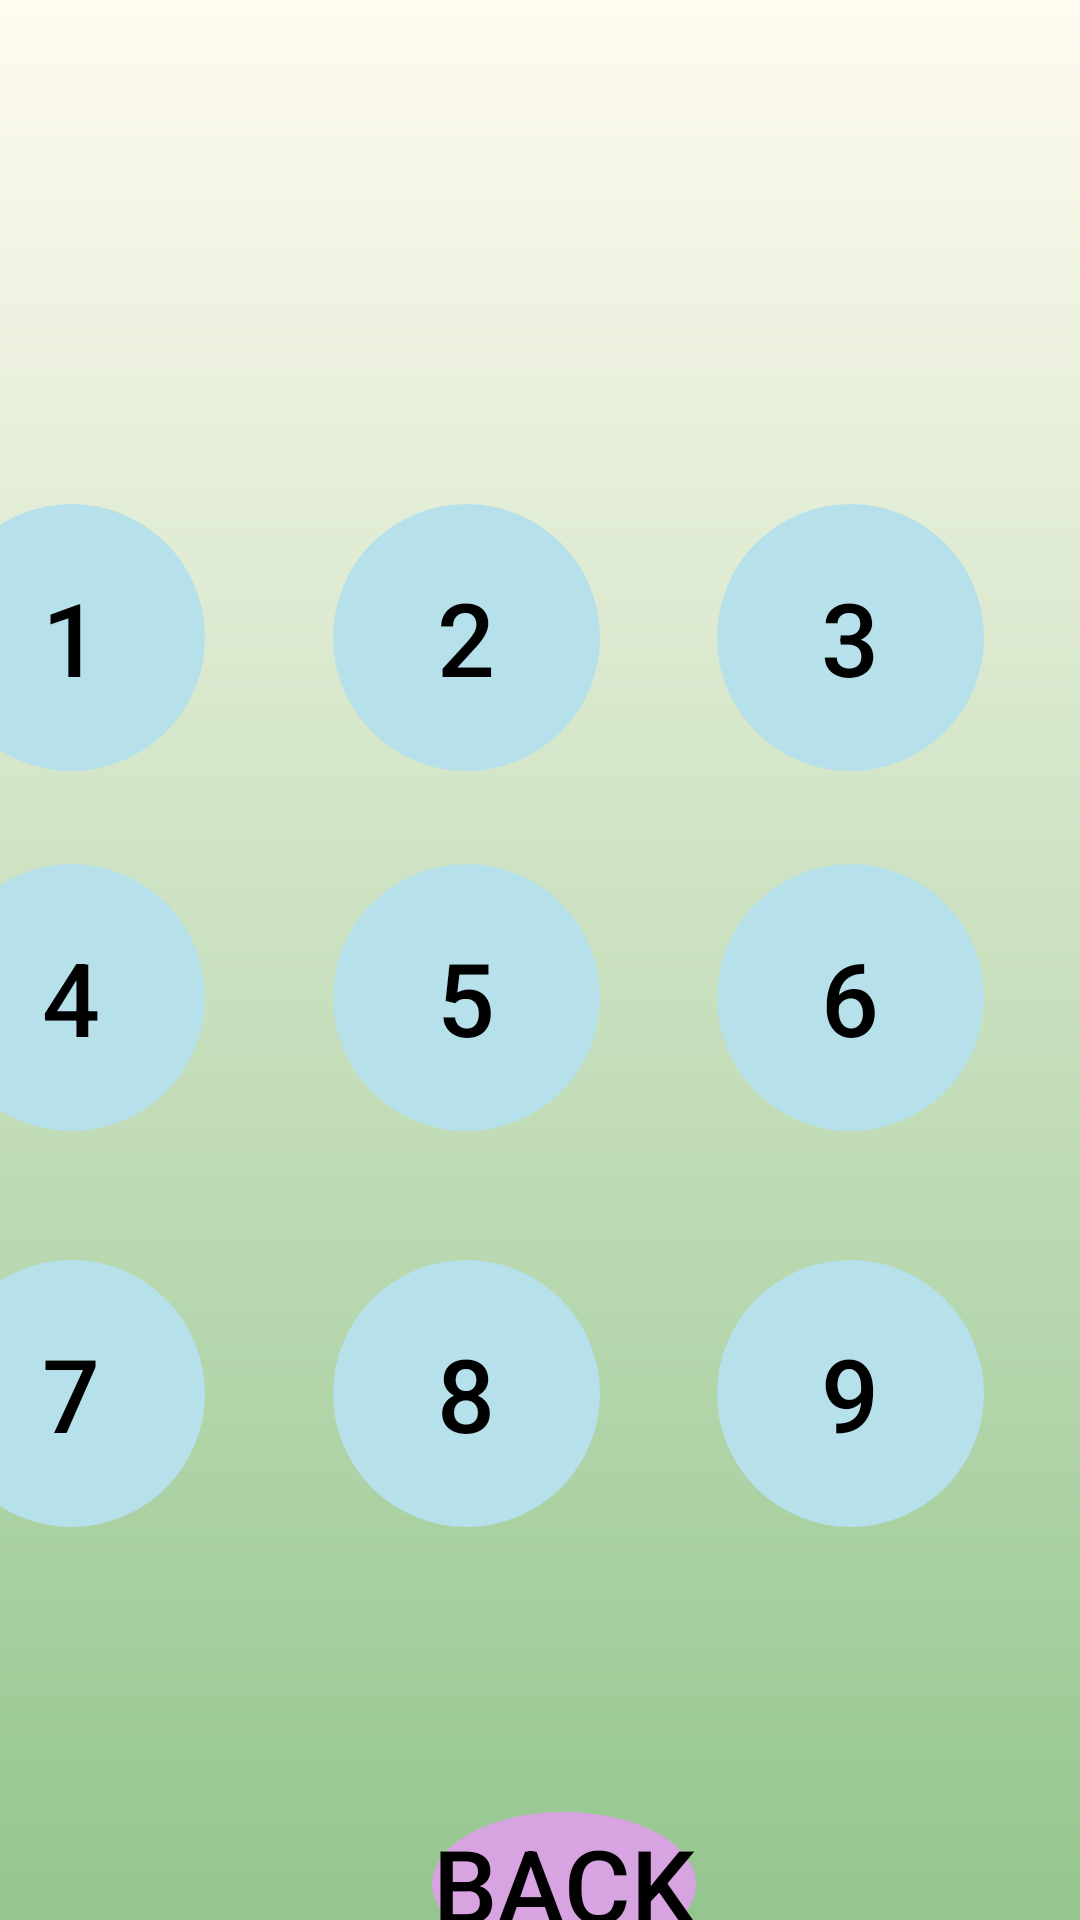

Layout XML and referenced resources for this Android screen:
<!-- AndroidManifest.xml: application theme Theme.CseatGame -->
<!-- res/layout/activity_spelling_all_levels.xml -->
<?xml version="1.0" encoding="utf-8"?>
<androidx.constraintlayout.widget.ConstraintLayout xmlns:android="http://schemas.android.com/apk/res/android"
    xmlns:app="http://schemas.android.com/apk/res-auto"
    xmlns:tools="http://schemas.android.com/tools"
    android:layout_width="match_parent"
    android:layout_height="match_parent"
    android:background="@drawable/bgapp"
    tools:context=".SpellingAllLevels">


    <TextView
        android:id="@+id/textView4"
        android:layout_width="wrap_content"
        android:layout_height="wrap_content"
        android:layout_marginStart="169dp"
        android:layout_marginTop="62dp"
        android:layout_marginEnd="172dp"
        android:layout_marginBottom="630dp"
        android:text="SELECT LEVEL"
        android:textAlignment="center"
        android:textSize="36dp"
        android:textStyle="bold"
        app:layout_constraintBottom_toBottomOf="parent"
        app:layout_constraintEnd_toEndOf="parent"
        app:layout_constraintHorizontal_bias="0.494"
        app:layout_constraintStart_toStartOf="parent"
        app:layout_constraintTop_toTopOf="parent"
        app:layout_constraintVertical_bias="0.0" />

    <Button
        android:id="@+id/buttonLvl1"
        android:layout_width="89dp"
        android:layout_height="89dp"
        android:layout_marginTop="168dp"
        android:layout_marginEnd="292dp"
        android:background="@drawable/levelbulat"
        android:text="1"
        android:textColor="@color/black"
        android:textSize="34dp"
        app:backgroundTint="#B6E0EA"
        app:layout_constraintEnd_toEndOf="parent"
        app:layout_constraintTop_toTopOf="parent" />

    <Button
        android:id="@+id/buttonlvl2"
        android:layout_width="89dp"
        android:layout_height="89dp"
        android:layout_marginTop="168dp"
        android:layout_marginEnd="160dp"
        android:background="@drawable/levelbulat"
        android:text="2"
        android:textColor="@color/black"
        android:textSize="34dp"
        app:backgroundTint="#B6E0EA"
        app:layout_constraintEnd_toEndOf="parent"
        app:layout_constraintTop_toTopOf="parent" />

    <Button
        android:id="@+id/buttonlvl3"
        android:layout_width="89dp"
        android:layout_height="89dp"
        android:layout_marginTop="168dp"
        android:layout_marginEnd="32dp"
        android:background="@drawable/levelbulat"
        android:text="3"
        android:textColor="@color/black"
        android:textSize="34dp"
        app:backgroundTint="#B6E0EA"
        app:layout_constraintEnd_toEndOf="parent"
        app:layout_constraintTop_toTopOf="parent" />

    <Button
        android:id="@+id/buttonlvl4"
        android:layout_width="89dp"
        android:layout_height="89dp"
        android:layout_marginTop="288dp"
        android:layout_marginEnd="292dp"
        android:background="@drawable/levelbulat"
        android:text="4"
        android:textColor="@color/black"
        android:textSize="34dp"
        app:backgroundTint="#B6E0EA"
        app:layout_constraintEnd_toEndOf="parent"
        app:layout_constraintTop_toTopOf="parent" />


    <Button
        android:id="@+id/buttonlvl5"
        android:layout_width="89dp"
        android:layout_height="89dp"
        android:layout_marginTop="288dp"
        android:layout_marginEnd="160dp"
        android:background="@drawable/levelbulat"
        android:text="5"
        android:textColor="@color/black"
        android:textSize="34dp"
        app:backgroundTint="#B6E0EA"
        app:layout_constraintEnd_toEndOf="parent"
        app:layout_constraintTop_toTopOf="parent" />

    <Button
        android:id="@+id/buttonlvl6"
        android:layout_width="89dp"
        android:layout_height="89dp"
        android:layout_marginTop="288dp"
        android:layout_marginEnd="32dp"
        android:background="@drawable/levelbulat"
        android:text="6"
        android:textColor="@color/black"
        android:textSize="34dp"
        app:backgroundTint="#B6E0EA"
        app:layout_constraintEnd_toEndOf="parent"
        app:layout_constraintTop_toTopOf="parent" />

    <Button
        android:id="@+id/buttonlvl7"
        android:layout_width="89dp"
        android:layout_height="89dp"
        android:layout_marginTop="420dp"
        android:layout_marginEnd="292dp"
        android:background="@drawable/levelbulat"
        android:text="7"
        android:textColor="@color/black"
        android:textSize="34dp"
        app:backgroundTint="#B6E0EA"
        app:layout_constraintEnd_toEndOf="parent"
        app:layout_constraintTop_toTopOf="parent" />

    <Button
        android:id="@+id/buttonlvl8"
        android:layout_width="89dp"
        android:layout_height="89dp"
        android:layout_marginTop="420dp"
        android:layout_marginEnd="160dp"
        android:background="@drawable/levelbulat"
        android:text="8"
        android:textColor="@color/black"
        android:textSize="34dp"
        app:backgroundTint="#B6E0EA"
        app:layout_constraintEnd_toEndOf="parent"
        app:layout_constraintTop_toTopOf="parent" />

    <Button
        android:id="@+id/buttonlvl9"
        android:layout_width="89dp"
        android:layout_height="89dp"
        android:layout_marginTop="420dp"
        android:layout_marginEnd="32dp"
        android:background="@drawable/levelbulat"
        android:text="9"
        android:textColor="@color/black"
        android:textSize="34dp"
        app:backgroundTint="#B6E0EA"
        app:layout_constraintEnd_toEndOf="parent"
        app:layout_constraintTop_toTopOf="parent" />

    <Button
        android:id="@+id/buttonBack"
        android:layout_width="wrap_content"
        android:layout_height="wrap_content"
        android:layout_marginTop="604dp"
        android:layout_marginEnd="128dp"
        android:background="@drawable/ovalmain"
        android:text="Back"
        android:textColor="@color/black"
        android:textSize="34dp"
        app:backgroundTint="#D8A3E1"
        app:layout_constraintEnd_toEndOf="parent"
        app:layout_constraintTop_toTopOf="parent" />

</androidx.constraintlayout.widget.ConstraintLayout>
<!-- resources referenced by this layout -->
<resources>
  <color name="black">#FF000000</color>
  <!-- drawable bgapp (drawable) -->
  <?xml version="1.0" encoding="utf-8"?>
  <shape xmlns:android="http://schemas.android.com/apk/res/android">
  
      <gradient
          android:startColor="#FFFBF0"
          android:endColor="#95C68F"
          android:angle="270"
          />
  
  </shape>
  <!-- drawable levelbulat (drawable-v24) -->
  <?xml version="1.0" encoding="utf-8"?>
  <shape xmlns:android="http://schemas.android.com/apk/res/android">
  
      <corners android:radius="500dp"
          />
  
  </shape>
  <!-- drawable ovalmain (drawable-v24) -->
  <?xml version="1.0" encoding="utf-8"?>
  <shape xmlns:android="http://schemas.android.com/apk/res/android"
      android:shape="oval">
      >
  
      <corners android:radius="800dp"
          />
  </shape>
  <style name="Theme.CseatGame" parent="Theme.MaterialComponents.DayNight.DarkActionBar">
          
          <item name="colorPrimary">@color/purple_500</item>
          <item name="colorPrimaryVariant">@color/purple_700</item>
          <item name="colorOnPrimary">@color/white</item>
          
          <item name="colorSecondary">@color/teal_200</item>
          <item name="colorSecondaryVariant">@color/teal_700</item>
          <item name="colorOnSecondary">@color/black</item>
          
          <item name="android:statusBarColor" tools:targetApi="l">?attr/colorPrimaryVariant</item>
          
      </style>
  <color name="purple_500">#FF6200EE</color>
  <color name="purple_700">#FF3700B3</color>
  <color name="white">#FFFFFFFF</color>
  <color name="teal_200">#FF03DAC5</color>
  <color name="teal_700">#FF018786</color>
</resources>
